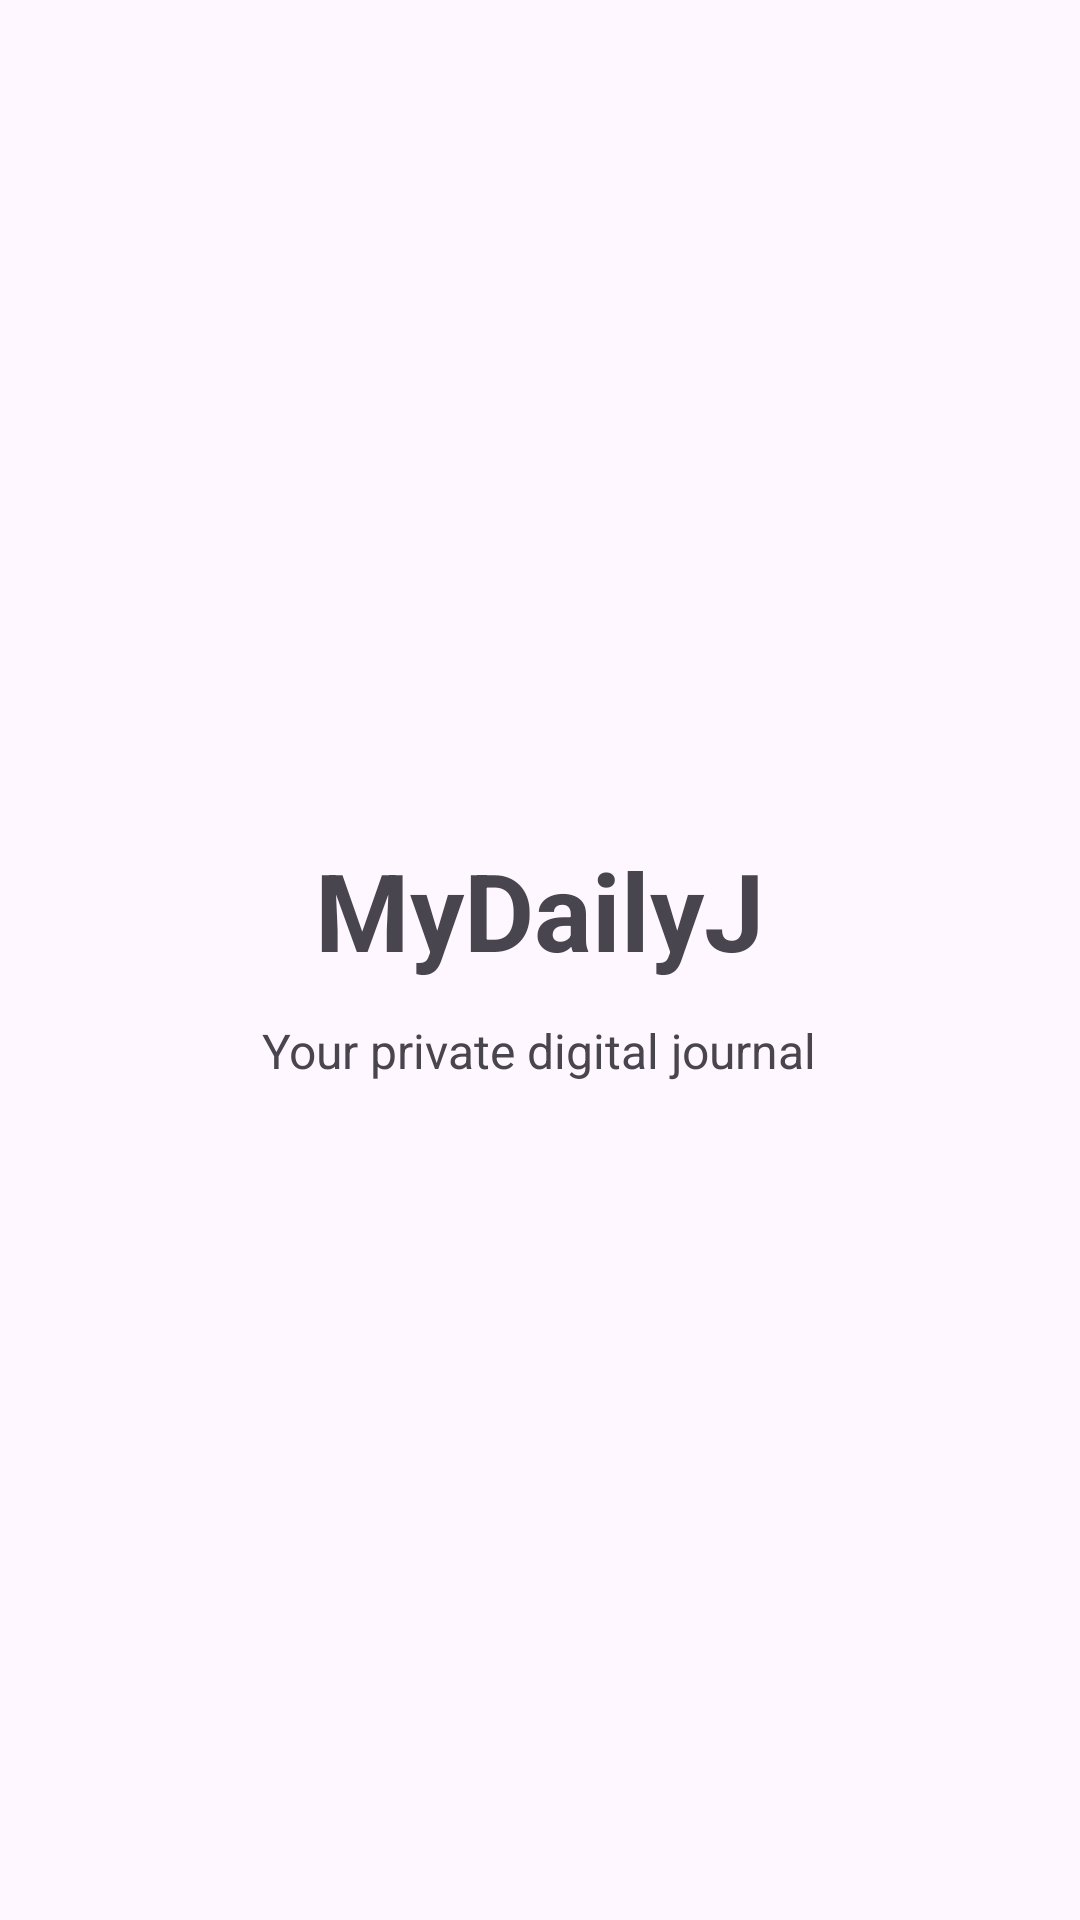

The Android layout XML behind this screen, and the referenced resources:
<!-- AndroidManifest.xml: application theme Theme.POEFN -->
<!-- res/layout/content_main.xml -->
<?xml version="1.0" encoding="utf-8"?>
<LinearLayout
    xmlns:android="http://schemas.android.com/apk/res/android"
    android:layout_width="match_parent"
    android:layout_height="match_parent"
    android:orientation="vertical"
    android:gravity="center"
    android:padding="24dp">

    <TextView
        android:id="@+id/appName"
        android:layout_width="wrap_content"
        android:layout_height="wrap_content"
        android:text="MyDailyJ"
        android:textSize="36sp"
        android:textStyle="bold"
        android:gravity="center" />

    <TextView
        android:id="@+id/appDescription"
        android:layout_width="wrap_content"
        android:layout_height="wrap_content"
        android:layout_marginTop="12dp"
        android:text="Your private digital journal"
        android:textSize="16sp"
        android:gravity="center" />

</LinearLayout>
<!-- resources referenced by this layout -->
<resources>
  <style name="Theme.POEFN" parent="Base.Theme.POEFN" />
  <style name="Base.Theme.POEFN" parent="Theme.Material3.DayNight.NoActionBar">
          
          
      </style>
</resources>
